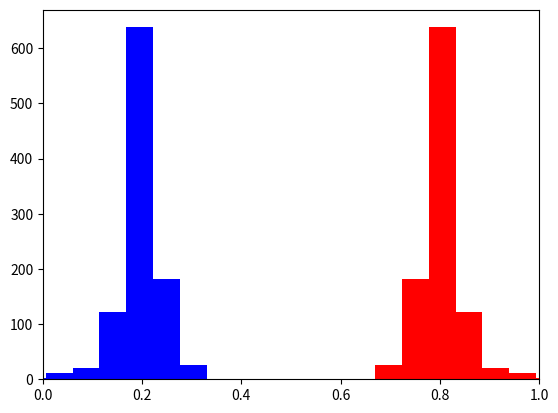

Write the Python code that produced this figure.
import numpy as np
import matplotlib.pyplot as plt

from typing import Iterable


def plot_SBX_distribution(
        weight1: float, weight2: float, distr_index: int,
        num_runs: int) -> None:
    first = []
    second = []
    for _ in range(num_runs):
        u = np.random.rand()
        beta = None
        if u <= 0.5:
            beta = (2 * u) ** (1/(distr_index+1))
        else:
            beta = (1/(2*(1-u))) ** (1/(distr_index+1))
        x1 = 0.5 * ((1+beta) * weight1 + (1-beta) * weight2)
        x2 = 0.5 * ((1-beta) * weight1 + (1+beta) * weight2)
        first.append(x1)
        second.append(x2)
    plt.hist(first, color="blue")
    plt.hist(second, color="red")
    plt.xlim(0, 1)
    plt.show()


def SBX_beta(distr_index: int) -> float:
    random_number = np.random.rand()
    if random_number <= 0.5:
        return (2 * random_number) ** (1/(distr_index+1))
    else:
        return (1/(2*(1-random_number))) ** (1/(distr_index+1))


def SBX_portfolios(weights1: Iterable[float], weights2: Iterable[float],
                   distr_index: int
                   ) -> tuple[Iterable[float], Iterable[float]]:
    # How should this actually work?
    # - Crossover each weight independently
    # - The offspring are just a combination of the two parents
    beta = SBX_beta(distr_index)
    offspring1 = np.array([0.5 * ((1+beta) * x1 + (1-beta) * x2) for x1, x2 in zip(weights1, weights2)])
    offspring2 = np.array([0.5 * ((1-beta) * x1 + (1+beta) * x2) for x1, x2 in zip(weights1, weights2)])
    offspring1 = np.clip(offspring1, 0, None)
    offspring2 = np.clip(offspring2, 0, None)
    offspring1 = offspring1 / np.sum(offspring1)
    offspring2 = offspring2 / np.sum(offspring2)
    return offspring1, offspring2


if __name__ == "__main__":
    plot_SBX_distribution(0.2, 0.8, 10, 1000)
    PORTFOLIO1 = [0.2, 0.2, 0.2, 0.2, 0.2, 0, 0, 0, 0, 0]
    PORTFOLIO2 = [0, 0, 0, 0, 0.1, 0.1, 0.2, 0.2, 0.2, 0.2]

    print(SBX_portfolios(PORTFOLIO1, PORTFOLIO2, 10))
